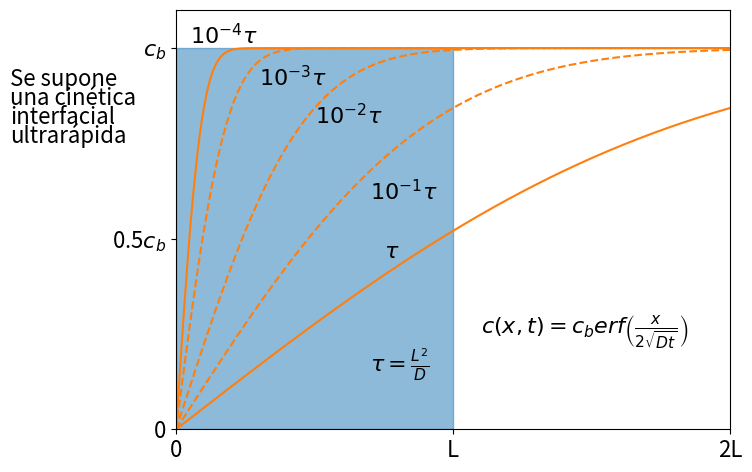

Source code (Python):
#!/usr/bin/env python
# -*- coding: utf-8 -*-

# Copyright (c) 2024, Francisco Fernandez
# License: CC BY-SA 4.0
#   https://github.com/fernandezfran/thesis/blob/main/LICENSE
import matplotlib.pyplot as plt
from matplotlib.patches import Rectangle
import numpy as np
from scipy.special import erf

plt.rcParams.update({"font.size": 16})

xvals = np.linspace(0, 2, num=500)

fig, ax = plt.subplots(figsize=(8, 5))

ax.add_patch(Rectangle((0, 0), 1, 1, alpha=0.5, color="tab:blue"))

ax.plot(xvals, erf(0.5 * xvals), color="tab:orange")
ax.plot(xvals, erf(xvals), ls="--", color="tab:orange")
ax.plot(xvals, erf(2 * xvals), ls="--", color="tab:orange")
ax.plot(xvals, erf(5 * xvals), ls="--", color="tab:orange")
ax.plot(xvals, erf(10 * xvals), color="tab:orange")

ax.set_xticks([0, 1, 2], ["0", "L", "2L"])
ax.set_yticks([0, 0.5, 1], [0, r"0.5$c_b$", r"$c_b$"])

ax.set_xlim((0, 2))
ax.set_ylim((0, 1.1))

ax.text(1.1, 0.25, r"$c(x, t) = c_b erf\left(\frac{x}{2\sqrt{D t}}\right)$")
ax.text(0.7, 0.15, r"$\tau = \frac{L^2}{D}$")

ax.text(0.05, 1.01, r"$10^{-4}\tau$")
ax.text(0.3, 0.9, r"$10^{-3}\tau$")
ax.text(0.5, 0.8, r"$10^{-2}\tau$")
ax.text(0.7, 0.6, r"$10^{-1}\tau$")
ax.text(0.75, 0.45, r"$\tau$")

ax.text(-0.6, 0.9, "Se supone")
ax.text(-0.6, 0.85, "una cinética")
ax.text(-0.6, 0.8, "interfacial")
ax.text(-0.6, 0.75, "ultrarápida")

fig.tight_layout()
fig.savefig("model.png")
